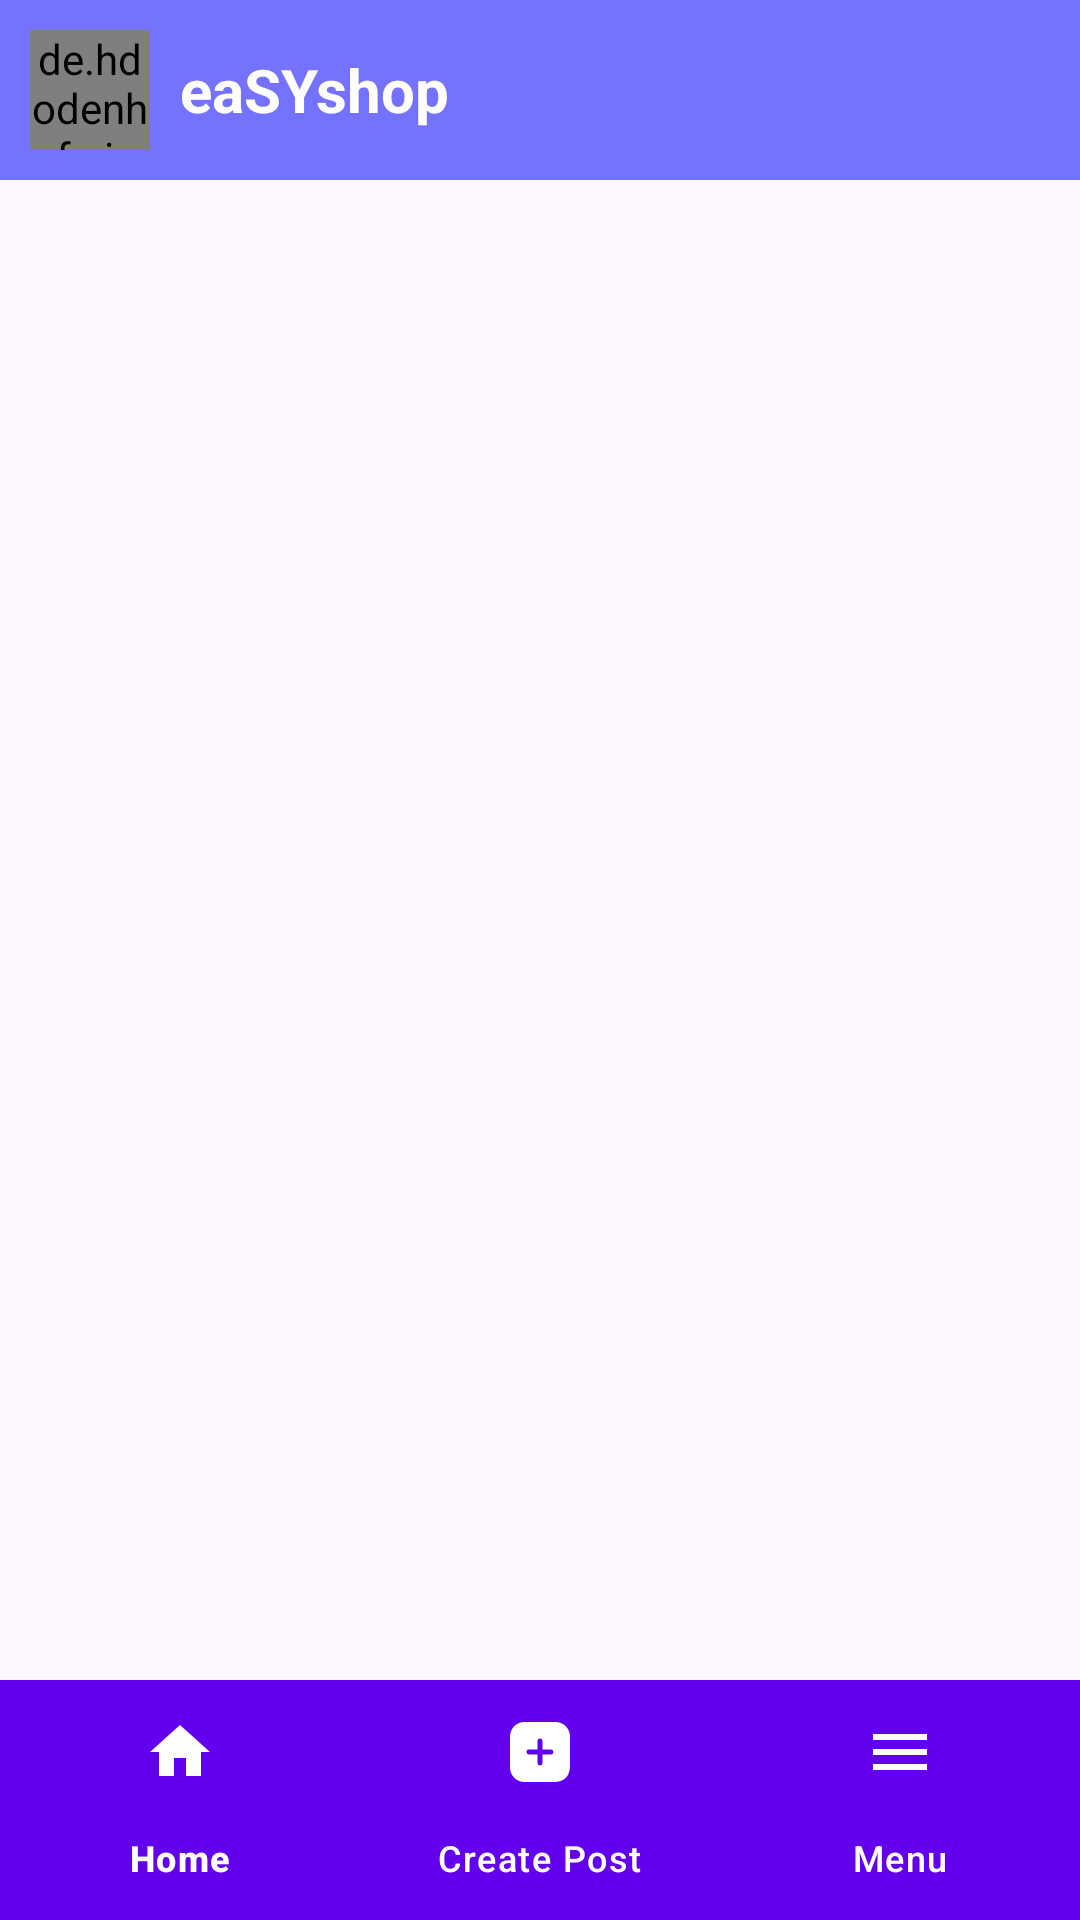

Reconstruct the res/layout file that produces this screen, plus the resources it refers to.
<!-- AndroidManifest.xml: application theme Theme.EaSYshop -->
<!-- res/layout/activity_main.xml -->
<androidx.constraintlayout.widget.ConstraintLayout
    xmlns:android="http://schemas.android.com/apk/res/android"
    xmlns:app="http://schemas.android.com/apk/res-auto"
    xmlns:tools="http://schemas.android.com/tools"
    android:id="@+id/main"
    android:layout_width="match_parent"
    android:layout_height="match_parent"
    tools:context=".activities.MainActivity">

    
    <include
        android:id="@+id/header"
        layout="@layout/header_layout"
        app:layout_constraintTop_toTopOf="parent"
        app:layout_constraintStart_toStartOf="parent"
        app:layout_constraintEnd_toEndOf="parent" />

    
    <androidx.fragment.app.FragmentContainerView
        android:id="@+id/fragment_container"
        android:layout_width="0dp"
        android:layout_height="0dp"
        app:layout_constraintStart_toStartOf="parent"
        app:layout_constraintEnd_toEndOf="parent"
        app:layout_constraintTop_toBottomOf="@id/header"
        app:layout_constraintBottom_toTopOf="@id/bottom_navigation" />

    
    <com.google.android.material.bottomnavigation.BottomNavigationView
        android:id="@+id/bottom_navigation"
        android:layout_width="match_parent"
        android:layout_height="wrap_content"
        android:background="@color/colorPrimary"
        app:itemIconTint="@color/white"
        app:itemTextColor="@color/white"
        app:itemBackground="@drawable/transparent_background"
        app:layout_constraintBottom_toBottomOf="parent"
        app:layout_constraintEnd_toEndOf="parent"
        app:layout_constraintStart_toStartOf="parent"
        app:menu="@menu/bottom_navigation_menu" />

    
    <FrameLayout
        android:id="@+id/menu_container"
        android:layout_width="match_parent"
        android:layout_height="match_parent"
        android:layout_gravity="bottom"
        android:background="#fff"
        android:elevation="5dp"
        android:padding="16dp"
        android:visibility="gone">
        
    </FrameLayout>
</androidx.constraintlayout.widget.ConstraintLayout>
<!-- res/layout/header_layout.xml (included above) -->
<?xml version="1.0" encoding="utf-8"?>
<LinearLayout xmlns:android="http://schemas.android.com/apk/res/android"
    xmlns:app="http://schemas.android.com/apk/res-auto"
    android:orientation="horizontal"
    android:layout_width="match_parent"
    android:layout_height="wrap_content"
    android:padding="10dp"
    android:paddingLeft="15dp"
    android:background="#F7706EFF"
    android:gravity="center_vertical">

    <de.hdodenhof.circleimageview.CircleImageView
        android:id="@+id/profilePic"
        android:layout_width="40dp"
        android:layout_height="40dp"
        android:layout_marginRight="10dp"
        android:src="@drawable/avatar" />

    <TextView
        android:id="@+id/title"
        android:layout_width="wrap_content"
        android:layout_height="wrap_content"
        android:text="eaSYshop"
        android:textColor="#FFFFFF"
        android:textSize="20sp"
        android:textStyle="bold" />
</LinearLayout>
<!-- resources referenced by this layout -->
<resources>
  <color name="colorPrimary">#6200EE</color>
  <color name="white">#FFFFFF</color>
  <style name="Theme.EaSYshop" parent="Base.Theme.EaSYshop" />
  <style name="Base.Theme.EaSYshop" parent="Theme.Material3.DayNight.NoActionBar">
          
          
      </style>
</resources>
